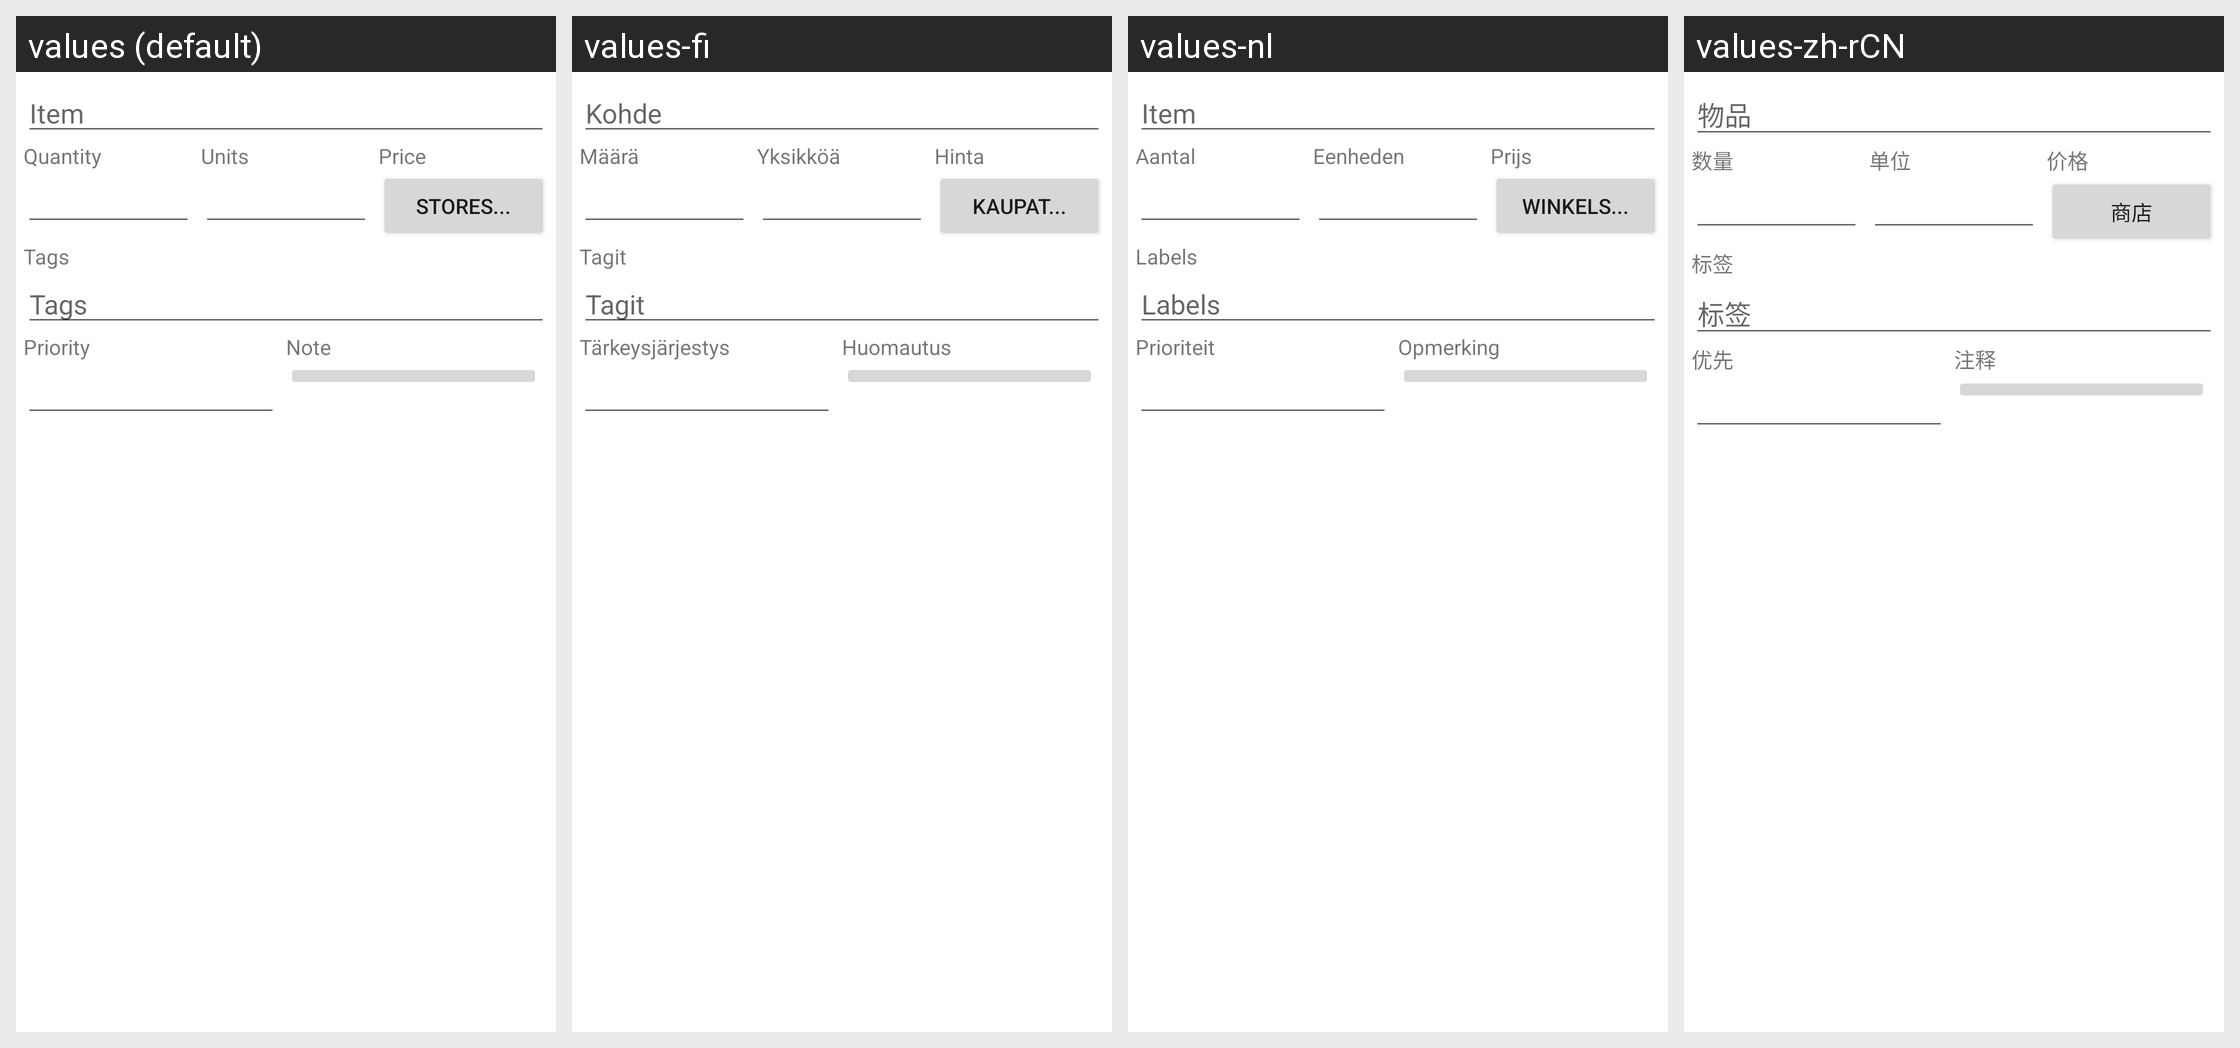

The Android screen above is rendered under several locales of the same app. Produce the string resources it draws, with the default and per-locale values.
Android screen res/layout/dialog_edit_item.xml rendered under 4 locales, left to right: values (default), values-fi, values-nl, values-zh-rCN. Device: Nexus 5 (rendered at 1080×1920; each locale shown at half size, 540×960, under a caption strip naming it); theme Theme.MaterialComponents.DayNight.NoActionBar.
Other locales in the repository, not shown: values-ar, values-be, values-bg, values-ca, values-cs, values-da, values-de, values-el, values-en-rGB, values-es, values-fa, values-fr, values-he, values-hi, values-hr, values-hu, values-it, values-iw, values-ja, values-ko, values-mk, values-nb, values-oc, values-pa, values-pl, values-pt, values-pt-rBR, values-ro, values-ru, values-sd, values-sk, values-sr, values-sv, values-tl, values-tr, values-ug, values-zh-rTW.
Strings drawn on this screen, with the default value and each locale's value (text and hints the layout hard-codes, and strings that could not be matched under every locale, appear in the picture but are not listed):

item
  values: Item
  values-fi: Kohde
  values-nl: Item
  values-zh-rCN: 物品

quantity
  values: Quantity
  values-fi: Määrä
  values-nl: Aantal
  values-zh-rCN: 数量

units
  values: Units
  values-fi: Yksikköä
  values-nl: Eenheden
  values-zh-rCN: 单位

price
  values: Price
  values-fi: Hinta
  values-nl: Prijs
  values-zh-rCN: 价格

menu_item_stores
  values: Stores...
  values-fi: Kaupat...
  values-nl: Winkels...
  values-zh-rCN: 商店

tags
  values: Tags
  values-fi: Tagit
  values-nl: Labels
  values-zh-rCN: 标签

priority
  values: Priority
  values-fi: Tärkeysjärjestys
  values-nl: Prioriteit
  values-zh-rCN: 优先

note
  values: Note
  values-fi: Huomautus
  values-nl: Opmerking
  values-zh-rCN: 注释
